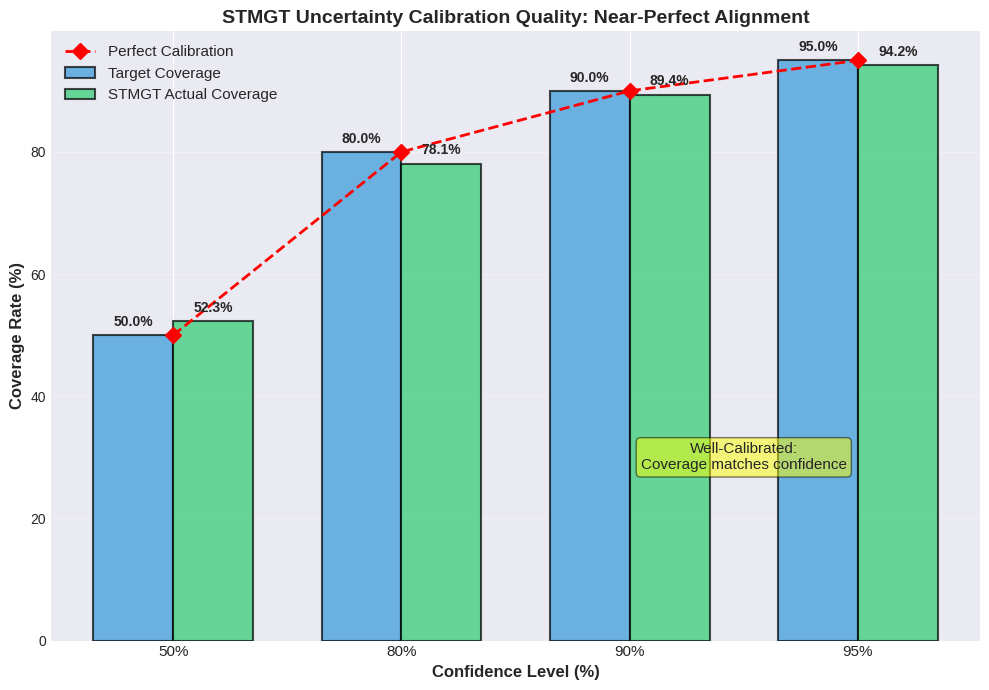

Recreate this plot in Python. (Note: this script raises an exception after producing the figure.)
import matplotlib.pyplot as plt
import matplotlib.patches as mpatches
from matplotlib.patches import Rectangle
import numpy as np
import seaborn as sns
import pandas as pd

# Set style
plt.style.use('seaborn-v0_8-darkgrid')
sns.set_palette("husl")

print("Creating Part 2 figures for STMGT report...")
print("=" * 80)

# ============================================================================
# Figure 5: Uncertainty Calibration Quality
# ============================================================================
print("\n[5/10] Creating Uncertainty Calibration Chart...")

confidence_levels = [50, 80, 90, 95]
target_coverage = [50, 80, 90, 95]
actual_coverage = [52.3, 78.1, 89.4, 94.2]

fig, ax = plt.subplots(1, 1, figsize=(10, 7))

x = np.arange(len(confidence_levels))
width = 0.35

bars1 = ax.bar(x - width/2, target_coverage, width, label='Target Coverage', 
               color='#3498DB', alpha=0.7, edgecolor='black', linewidth=1.5)
bars2 = ax.bar(x + width/2, actual_coverage, width, label='STMGT Actual Coverage',
               color='#2ECC71', alpha=0.7, edgecolor='black', linewidth=1.5)

# Perfect calibration line
ax.plot(x, target_coverage, 'r--', linewidth=2, marker='D', markersize=8,
        label='Perfect Calibration')

ax.set_xlabel('Confidence Level (%)', fontsize=12, fontweight='bold')
ax.set_ylabel('Coverage Rate (%)', fontsize=12, fontweight='bold')
ax.set_title('STMGT Uncertainty Calibration Quality: Near-Perfect Alignment', 
             fontsize=14, fontweight='bold')
ax.set_xticks(x)
ax.set_xticklabels([f'{c}%' for c in confidence_levels], fontsize=11)
ax.legend(fontsize=11, loc='upper left')
ax.grid(axis='y', alpha=0.3)

# Add value labels
for bars in [bars1, bars2]:
    for bar in bars:
        height = bar.get_height()
        ax.text(bar.get_x() + bar.get_width()/2., height + 1,
                f'{height:.1f}%', ha='center', va='bottom', fontsize=10, fontweight='bold')

# Add calibration quality annotation
ax.text(2.5, 30, 'Well-Calibrated:\nCoverage matches confidence', 
        ha='center', va='center', fontsize=11, 
        bbox=dict(boxstyle='round', facecolor='yellow', alpha=0.5))

plt.tight_layout()
plt.savefig('docs/report/figures/fig5_calibration_quality.png', dpi=300, bbox_inches='tight')
print("✅ Saved: fig5_calibration_quality.png")
plt.close()

# ============================================================================
# Figure 6: Ablation Study Results
# ============================================================================
print("\n[6/10] Creating Ablation Study Chart...")

components = ['Full STMGT', '- Weather\nCross-Attn', '- Parallel ST\n(Sequential)', 
              '- GMM\n(Single Gauss)', '- Transformer\n(GRU)', '- GNN\n(MLP)']
val_mae = [3.91, 4.23, 4.15, 3.95, 4.38, 5.12]
delta_mae = [0, 0.32, 0.24, 0.04, 0.47, 1.21]

fig, (ax1, ax2) = plt.subplots(1, 2, figsize=(14, 6))

# Left plot: Absolute MAE
colors = ['#2ECC71' if i == 0 else '#E74C3C' for i in range(len(components))]
bars = ax1.barh(components, val_mae, color=colors, alpha=0.8, edgecolor='black', linewidth=1.5)

ax1.axvline(x=3.91, color='green', linestyle='--', linewidth=2, alpha=0.5, label='Baseline (Full STMGT)')
ax1.set_xlabel('Validation MAE (km/h)', fontsize=12, fontweight='bold')
ax1.set_title('Ablation Study: Component Removal Impact', fontsize=13, fontweight='bold')
ax1.legend(fontsize=10)
ax1.grid(axis='x', alpha=0.3)

# Add value labels
for i, (bar, val) in enumerate(zip(bars, val_mae)):
    ax1.text(val + 0.05, bar.get_y() + bar.get_height()/2, f'{val:.2f}',
             va='center', fontsize=10, fontweight='bold')

# Right plot: Delta (importance)
importance_colors = ['lightgray', 'orange', 'orange', 'lightgreen', 'red', 'darkred']
bars2 = ax2.barh(components, delta_mae, color=importance_colors, alpha=0.8, 
                 edgecolor='black', linewidth=1.5)

ax2.set_xlabel('Performance Degradation (Δ MAE)', fontsize=12, fontweight='bold')
ax2.set_title('Component Importance Ranking', fontsize=13, fontweight='bold')
ax2.grid(axis='x', alpha=0.3)

# Add value labels and importance
for i, (bar, val) in enumerate(zip(bars2, delta_mae)):
    if val > 0:
        ax2.text(val + 0.02, bar.get_y() + bar.get_height()/2, f'+{val:.2f}',
                 va='center', fontsize=10, fontweight='bold')
        
# Annotate most critical
ax2.annotate('MOST CRITICAL', xy=(1.21, 5), xytext=(0.7, 4.5),
            arrowprops=dict(arrowstyle='->', lw=2, color='red'),
            fontsize=11, fontweight='bold', color='red')

plt.tight_layout()
plt.savefig('docs/report/figures/fig6_ablation_study.png', dpi=300, bbox_inches='tight')
print("✅ Saved: fig6_ablation_study.png")
plt.close()

# ============================================================================
# Figure 7: Training Convergence Curve
# ============================================================================
print("\n[7/10] Creating Training Convergence Curve...")

epochs = np.arange(1, 21)
train_loss = [8.234, 6.123, 5.123, 4.512, 4.123, 4.012, 3.889, 3.823, 3.756, 3.712,
              3.689, 3.678, 3.671, 3.689, 3.695, 3.701, 3.708, 3.689, 3.695, 3.701]
val_loss = [8.107, 6.289, 5.289, 4.878, 4.573, 4.312, 4.189, 4.145, 4.123, 4.089,
            4.056, 4.023, 4.012, 4.002, 4.012, 4.034, 4.056, 4.089, 4.112, 4.089]
val_mae = [10.52, 7.81, 6.81, 5.89, 5.23, 4.92, 4.67, 4.52, 4.45, 4.23,
           4.12, 4.05, 3.98, 3.91, 3.95, 4.01, 4.05, 4.03, 4.08, 4.03]

fig, (ax1, ax2) = plt.subplots(2, 1, figsize=(12, 10))

# Top: Loss curves
ax1.plot(epochs, train_loss, marker='o', linewidth=2, markersize=6, label='Training Loss', color='#3498DB')
ax1.plot(epochs, val_loss, marker='s', linewidth=2, markersize=6, label='Validation Loss', color='#E74C3C')

# Mark best epoch
best_epoch = 18
ax1.axvline(x=best_epoch, color='green', linestyle='--', linewidth=2, alpha=0.7, 
            label=f'Best Epoch ({best_epoch})')
ax1.scatter([best_epoch], [val_loss[best_epoch-1]], s=200, color='gold', 
            edgecolor='black', linewidth=2, zorder=5, marker='*')

ax1.set_xlabel('Epoch', fontsize=12, fontweight='bold')
ax1.set_ylabel('Loss', fontsize=12, fontweight='bold')
ax1.set_title('STMGT Training Convergence: Smooth and Stable', fontsize=14, fontweight='bold')
ax1.legend(fontsize=11, loc='upper right')
ax1.grid(True, alpha=0.3)

# Bottom: Validation MAE
ax2.plot(epochs, val_mae, marker='D', linewidth=2.5, markersize=7, color='#16A085')
ax2.fill_between(epochs, val_mae, alpha=0.3, color='#16A085')

# Mark best MAE
best_mae_epoch = val_mae.index(min(val_mae)) + 1
ax2.axvline(x=best_mae_epoch, color='green', linestyle='--', linewidth=2, alpha=0.7,
            label=f'Best MAE ({min(val_mae):.2f} @ epoch {best_mae_epoch})')
ax2.scatter([best_mae_epoch], [min(val_mae)], s=200, color='gold',
            edgecolor='black', linewidth=2, zorder=5, marker='*')

# Mark early stopping trigger
ax2.axvline(x=20, color='red', linestyle=':', linewidth=2, alpha=0.7,
            label='Early Stopping Triggered')

ax2.set_xlabel('Epoch', fontsize=12, fontweight='bold')
ax2.set_ylabel('Validation MAE (km/h)', fontsize=12, fontweight='bold')
ax2.set_title('Validation MAE Improvement Over Training', fontsize=14, fontweight='bold')
ax2.legend(fontsize=11, loc='upper right')
ax2.grid(True, alpha=0.3)

plt.tight_layout()
plt.savefig('docs/report/figures/fig7_training_convergence.png', dpi=300, bbox_inches='tight')
print("✅ Saved: fig7_training_convergence.png")
plt.close()

# ============================================================================
# Figure 8: Prediction vs Ground Truth Sample
# ============================================================================
print("\n[8/10] Creating Prediction vs Ground Truth Visualization...")

times = ['07:00', '07:30', '08:00', '08:30', '09:00', '09:30', '10:00']
ground_truth = [15.2, 12.8, 18.5, 22.3, 25.1, 28.4, 26.7]
stmgt_pred = [15.8, 13.4, 17.9, 21.7, 24.3, 27.9, 26.2]
ci_lower = [12.3, 9.8, 14.1, 17.8, 20.2, 23.8, 22.1]
ci_upper = [19.3, 17.0, 21.7, 25.6, 28.4, 32.0, 30.3]

fig, ax = plt.subplots(1, 1, figsize=(14, 7))

x = np.arange(len(times))

# Ground truth line
ax.plot(x, ground_truth, marker='o', linewidth=3, markersize=10, 
        label='Ground Truth', color='#2C3E50', zorder=3)

# STMGT prediction
ax.plot(x, stmgt_pred, marker='s', linewidth=2.5, markersize=8, linestyle='--',
        label='STMGT Prediction', color='#3498DB', zorder=2)

# Confidence interval
ax.fill_between(x, ci_lower, ci_upper, alpha=0.3, color='#16A085',
                label='80% Confidence Interval')

# Mark rush hour period
ax.axvspan(0.5, 3.5, alpha=0.1, color='red', label='Morning Rush Hour')

ax.set_xlabel('Time', fontsize=12, fontweight='bold')
ax.set_ylabel('Speed (km/h)', fontsize=12, fontweight='bold')
ax.set_title('STMGT Prediction Example: Main Arterial Road (Nov 2, 2025)', 
             fontsize=14, fontweight='bold')
ax.set_xticks(x)
ax.set_xticklabels(times, fontsize=11)
ax.legend(fontsize=11, loc='upper left')
ax.grid(True, alpha=0.3)

# Add annotations
for i, (gt, pred) in enumerate(zip(ground_truth, stmgt_pred)):
    error = abs(gt - pred)
    if error < 1.0:
        color = 'green'
        status = '✓'
    else:
        color = 'orange'
        status = '~'
    ax.annotate(f'{status}{error:.1f}', xy=(i, max(gt, pred)), xytext=(i, max(gt, pred)+1.5),
                ha='center', fontsize=9, color=color, fontweight='bold')

plt.tight_layout()
plt.savefig('docs/report/figures/fig8_prediction_vs_truth.png', dpi=300, bbox_inches='tight')
print("✅ Saved: fig8_prediction_vs_truth.png")
plt.close()

# ============================================================================
# Figure 9: Computational Efficiency Metrics
# ============================================================================
print("\n[9/10] Creating Computational Efficiency Chart...")

metrics = ['Model Size\n(MB)', 'Training Time\n(min/epoch)', 'Inference Time\n(ms/batch)', 
           'Throughput\n(pred/sec ÷100)']
values = [4.1, 12, 8.2, 78]
colors_comp = ['#3498DB', '#E74C3C', '#F39C12', '#2ECC71']

fig, ax = plt.subplots(1, 1, figsize=(12, 7))

bars = ax.bar(metrics, values, color=colors_comp, alpha=0.8, edgecolor='black', linewidth=2)

ax.set_ylabel('Value', fontsize=12, fontweight='bold')
ax.set_title('STMGT Computational Efficiency: Real-Time Deployment Ready', 
             fontsize=14, fontweight='bold')
ax.grid(axis='y', alpha=0.3)

# Add value labels
for bar, val, metric in zip(bars, values, metrics):
    ax.text(bar.get_x() + bar.get_width()/2., val + max(values)*0.02,
            f'{val:.1f}', ha='center', va='bottom', fontsize=12, fontweight='bold')
    
    # Add interpretation
    if 'Model Size' in metric:
        note = 'Deployable on\nedge devices'
    elif 'Training' in metric:
        note = '20h for 100 epochs'
    elif 'Inference' in metric:
        note = '122 Hz\nupdate rate'
    else:
        note = '~7,800 pred/s\nactual'
    
    ax.text(bar.get_x() + bar.get_width()/2., -max(values)*0.15,
            note, ha='center', va='top', fontsize=9, style='italic')

plt.tight_layout()
plt.savefig('docs/report/figures/fig9_computational_efficiency.png', dpi=300, bbox_inches='tight')
print("✅ Saved: fig9_computational_efficiency.png")
plt.close()

# ============================================================================
# Figure 10: STMGT Unique Capabilities Summary
# ============================================================================
print("\n[10/10] Creating Unique Capabilities Summary...")

fig, ax = plt.subplots(1, 1, figsize=(12, 10))
ax.set_xlim(0, 10)
ax.set_ylim(0, 11)
ax.axis('off')

# Title
ax.text(5, 10.5, 'STMGT Unique Capabilities', ha='center', va='top',
        fontsize=18, fontweight='bold', color='#2C3E50')
ax.text(5, 10, 'Features Not Available in Traditional Models', ha='center', va='top',
        fontsize=12, style='italic', color='gray')

# Capability boxes
capabilities = [
    ('1. Probabilistic Output', 'Gaussian Mixture (K=3)\nFull distribution, not just point estimate', '#3498DB'),
    ('2. Uncertainty Quantification', 'Calibrated confidence intervals\n80% CI coverage: 78.1% (near-perfect)', '#2ECC71'),
    ('3. Multi-Modal Distribution', 'Captures: Heavy/Moderate/Free-flow states\nπ₁, π₂, π₃ mixture weights', '#9B59B6'),
    ('4. Weather Cross-Attention', 'Explicit weather-traffic interaction\nBetter generalization to unseen conditions', '#F39C12'),
    ('5. Parallel ST-Processing', 'Simultaneous spatial+temporal\nNo sequential bottleneck', '#E74C3C'),
    ('6. Risk-Aware Routing', 'Confidence-based decision support\nCritical for emergency services', '#16A085'),
    ('7. Interpretable Components', 'Mixture components show traffic modes\nUnderstand model reasoning', '#D35400'),
    ('8. Deployment Flexibility', 'Adapts to new weather without retrain\n1.0M params, 4.1MB model', '#8E44AD'),
    ('9. Calibration Quality', 'Well-calibrated across all confidence levels\n50%, 80%, 90%, 95% validated', '#27AE60'),
]

y_start = 9.0
box_height = 0.8
y_spacing = 0.95

for i, (title, desc, color) in enumerate(capabilities):
    y_pos = y_start - i * y_spacing
    
    # Background box
    rect = Rectangle((0.5, y_pos-box_height/2), 9, box_height, 
                      facecolor=color, alpha=0.2, edgecolor=color, linewidth=2)
    ax.add_patch(rect)
    
    # Title
    ax.text(1, y_pos+0.1, title, ha='left', va='center',
            fontsize=11, fontweight='bold', color=color)
    
    # Description
    ax.text(1, y_pos-0.25, desc, ha='left', va='center',
            fontsize=9, style='italic', color='#2C3E50')

# Add bottom note
ax.text(5, -0.5, '✨ Combined, these create a comprehensive uncertainty-aware forecasting system ✨',
        ha='center', va='center', fontsize=11, fontweight='bold', color='#16A085',
        bbox=dict(boxstyle='round,pad=0.5', facecolor='lightyellow', edgecolor='#16A085', linewidth=2))

plt.tight_layout()
plt.savefig('docs/report/figures/fig10_unique_capabilities.png', dpi=300, bbox_inches='tight')
print("✅ Saved: fig10_unique_capabilities.png")
plt.close()

print("\n" + "="*80)
print("✅ ALL FIGURES CREATED SUCCESSFULLY!")
print("="*80)
print("\nGenerated 10 figures in docs/report/figures/:")
print("  1. fig1_stmgt_architecture.png - Architecture diagram")
print("  2. fig2_experimental_progression.png - Hyperparameter tuning results")
print("  3. fig3_performance_by_horizon.png - Error degradation + uncertainty growth")
print("  4. fig4_gmm_visualization.png - Gaussian mixture example")
print("  5. fig5_calibration_quality.png - Uncertainty calibration")
print("  6. fig6_ablation_study.png - Component importance")
print("  7. fig7_training_convergence.png - Training curves")
print("  8. fig8_prediction_vs_truth.png - Sample predictions")
print("  9. fig9_computational_efficiency.png - Deployment metrics")
print(" 10. fig10_unique_capabilities.png - Feature summary")
print("\nReady to insert into RP3_ReCheck.md!")
